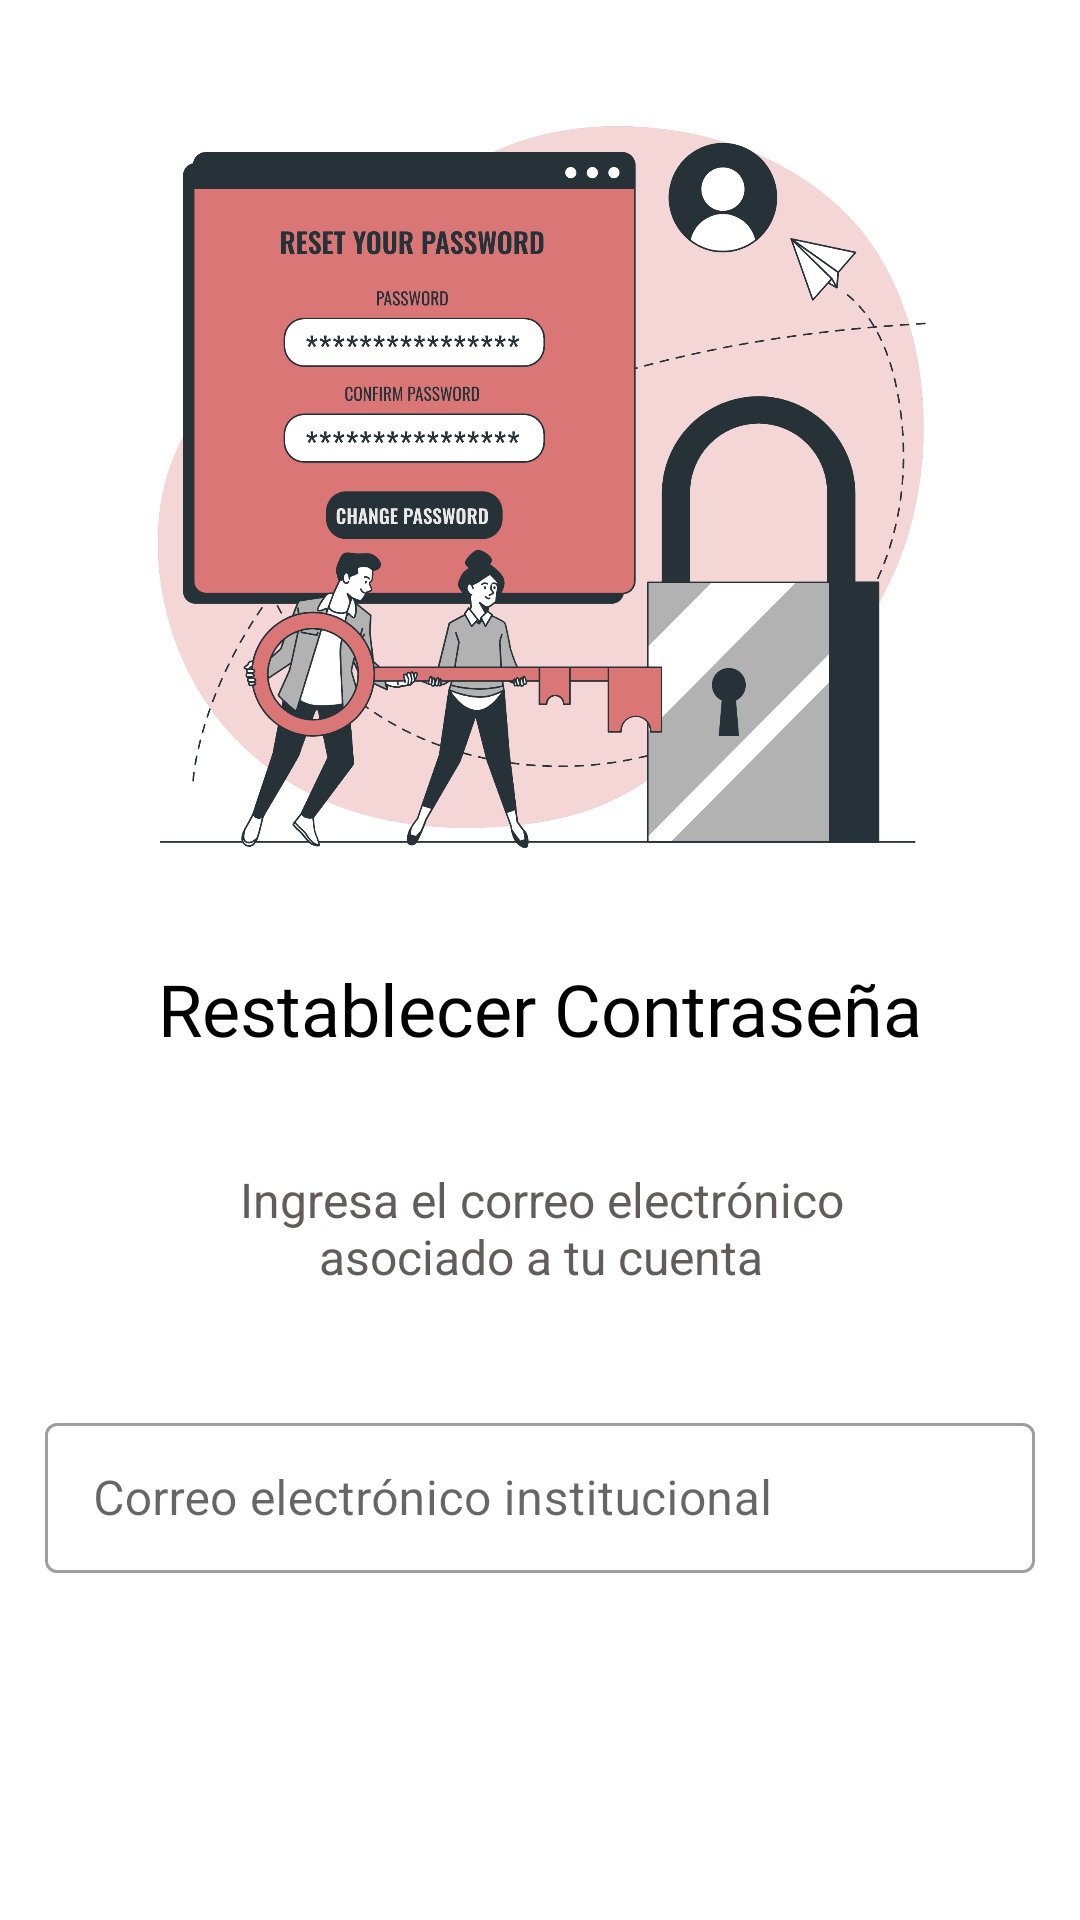

This screen was rendered from an Android layout file. Write that file and the resources it references.
<!-- AndroidManifest.xml: application theme Theme.PermisApp.NoActionBar -->
<!-- res/layout/activity_main_restablecer.xml -->
<?xml version="1.0" encoding="utf-8"?>
<androidx.constraintlayout.widget.ConstraintLayout
    xmlns:android="http://schemas.android.com/apk/res/android"
    xmlns:app="http://schemas.android.com/apk/res-auto"
    xmlns:tools="http://schemas.android.com/tools"
    android:layout_width="match_parent"
    android:layout_height="match_parent">

    <ImageView
        android:id="@+id/privacy_pol"
        android:layout_width="270dp"
        android:layout_height="272dp"
        android:layout_centerHorizontal="true"
        android:layout_centerVertical="true"
        android:layout_marginStart="50dp"
        android:layout_marginTop="30dp"
        android:layout_marginEnd="50dp"
        android:background="@drawable/reset_password_bro"
        app:layout_constraintEnd_toEndOf="parent"
        app:layout_constraintStart_toStartOf="parent"
        app:layout_constraintTop_toTopOf="parent"
        tools:ignore="MissingConstraints" />

    <TextView
        android:id="@+id/recuperarcontra"
        android:layout_width="wrap_content"
        android:layout_height="34dp"
        android:layout_alignParentLeft="true"
        android:layout_alignParentTop="true"
        android:layout_marginStart="40dp"
        android:layout_marginLeft="40dp"
        android:layout_marginTop="320dp"
        android:layout_marginEnd="40dp"
        android:layout_marginRight="40dp"
        android:fontFamily="@font/poppins"
        android:gravity="top"
        android:lineHeight="28sp"
        android:text="Restablecer Contraseña"
        android:textAppearance="@style/recuperar_c"
        app:layout_constraintEnd_toEndOf="parent"
        app:layout_constraintStart_toStartOf="parent"
        app:layout_constraintTop_toTopOf="parent"
        tools:ignore="MissingConstraints" />

    <TextView
        android:id="@+id/ingresa_el_"
        android:layout_width="246dp"
        android:layout_height="40dp"
        android:layout_alignParentLeft="true"
        android:layout_alignParentTop="true"
        android:layout_marginStart="64dp"
        android:layout_marginTop="35dp"
        android:layout_marginEnd="64dp"
        android:gravity="center_horizontal|top"
        android:text="Ingresa el correo electrónico asociado a tu cuenta"
        android:textAppearance="@style/ingresa_el_"
        app:layout_constraintBottom_toBottomOf="parent"
        app:layout_constraintEnd_toEndOf="parent"
        app:layout_constraintHorizontal_bias="0.486"
        app:layout_constraintStart_toStartOf="parent"
        app:layout_constraintTop_toBottomOf="@+id/recuperarcontra"
        app:layout_constraintVertical_bias="0.0"
        tools:ignore="MissingConstraints" />

    <com.google.android.material.textfield.TextInputLayout
        android:id="@+id/textInputLayout2"
        style="@style/Widget.MaterialComponents.TextInputLayout.OutlinedBox.Dense"
        android:layout_width="330dp"
        android:layout_height="60dp"
        android:layout_marginStart="22dp"
        android:layout_marginLeft="22dp"
        android:layout_marginTop="40dp"
        android:layout_marginEnd="22dp"
        android:layout_marginRight="22dp"
        android:fontFamily="@font/poppins"
        app:startIconDrawable="@drawable/ic_email_"
        android:hint="Correo electrónico institucional"
        android:inputType="textEmailAddress"
        android:lineHeight="18sp"
        app:layout_constraintEnd_toEndOf="parent"
        app:layout_constraintStart_toStartOf="parent"
        app:layout_constraintTop_toBottomOf="@+id/ingresa_el_"
        tools:ignore="MissingConstraints">

        <com.google.android.material.textfield.TextInputEditText
            android:id="@+id/correoetxt"
            android:layout_width="330dp"
            android:layout_height="50dp"
            android:ems="10"
            android:inputType="textEmailAddress"
            android:maxLines="1"
            tools:layout_editor_absoluteX="15dp"
            tools:layout_editor_absoluteY="417dp" />
    </com.google.android.material.textfield.TextInputLayout>

    <Button
        android:id="@+id/restablecerbtn"
        android:layout_width="280dp"
        android:layout_height="60dp"
        android:layout_alignParentLeft="true"
        android:layout_alignParentTop="true"
        android:layout_marginStart="47dp"
        android:layout_marginTop="45dp"
        android:layout_marginEnd="47dp"

        android:layout_marginBottom="130dp"
        android:fontFamily="@font/poppins"
        android:lineHeight="38sp"
        android:text="Restablecer contraseña"
        android:textColor="@color/cafe"
        android:textStyle="bold"
        app:backgroundTint="@color/gris"
        app:circularflow_defaultRadius="105dp"
        app:layout_constraintBottom_toBottomOf="parent"
        app:layout_constraintEnd_toEndOf="parent"
        app:layout_constraintHorizontal_bias="0.736"
        app:layout_constraintStart_toStartOf="parent"
        app:layout_constraintTop_toBottomOf="@+id/textInputLayout2"
        tools:ignore="MissingConstraints" />

</androidx.constraintlayout.widget.ConstraintLayout>
<!-- resources referenced by this layout -->
<resources>
  <color name="cafe">#1E0907</color>
  <color name="gris">#A9A0A0</color>
  <!-- drawable reset_password_bro: png bitmap (drawable, 373800 bytes) -->
  <style name="ingresa_el_"><item name="android:textSize">16sp</item><item name="android:textColor">#635C5C</item></style>
  <style name="recuperar_c"><item name="android:textSize">24sp</item><item name="android:textColor">#000000</item></style>
  <style name="Theme.PermisApp.NoActionBar">
          <item name="windowActionBar">true</item>
          <item name="windowNoTitle">true</item>
      </style>
</resources>
